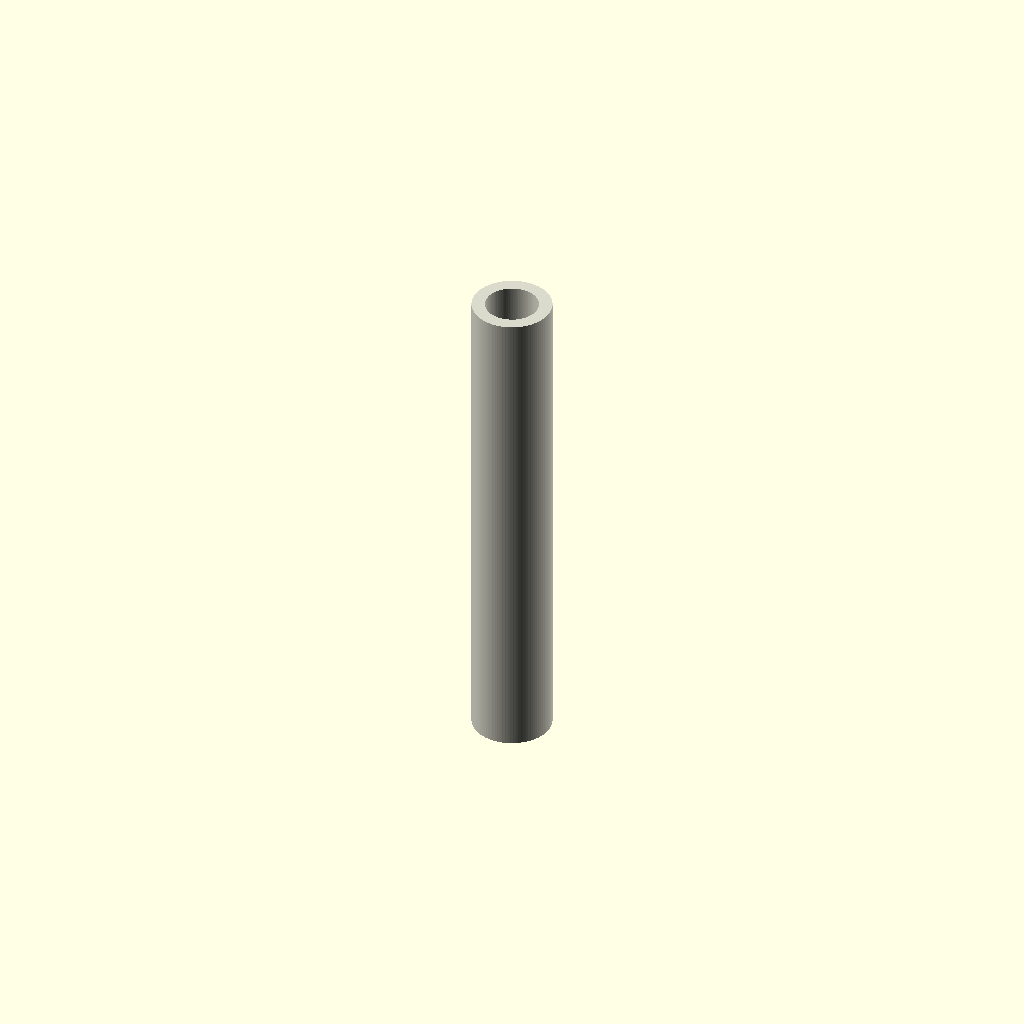
Cell 1 — every parameter at its default value.
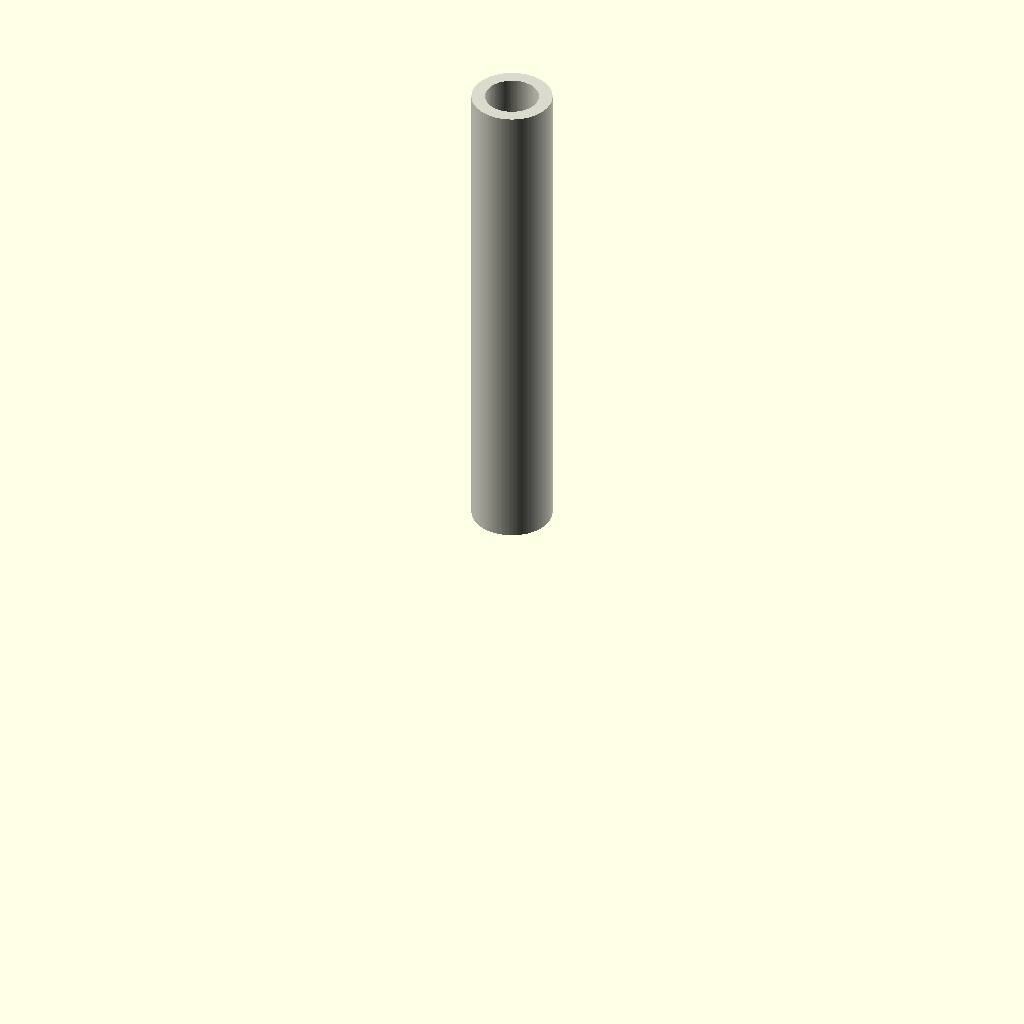
Cell 2: the same model with center = 0.
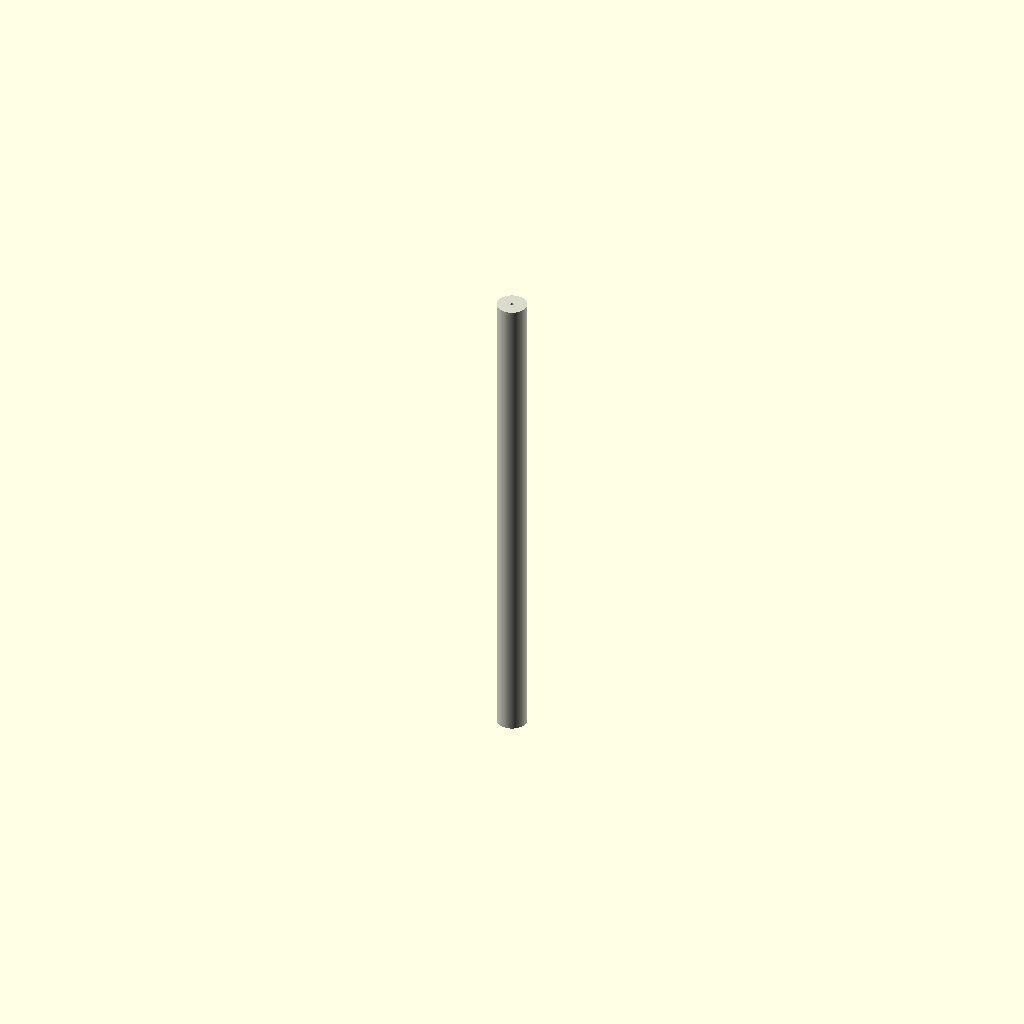
Cell 3: the same model with forced_id = 0.1.
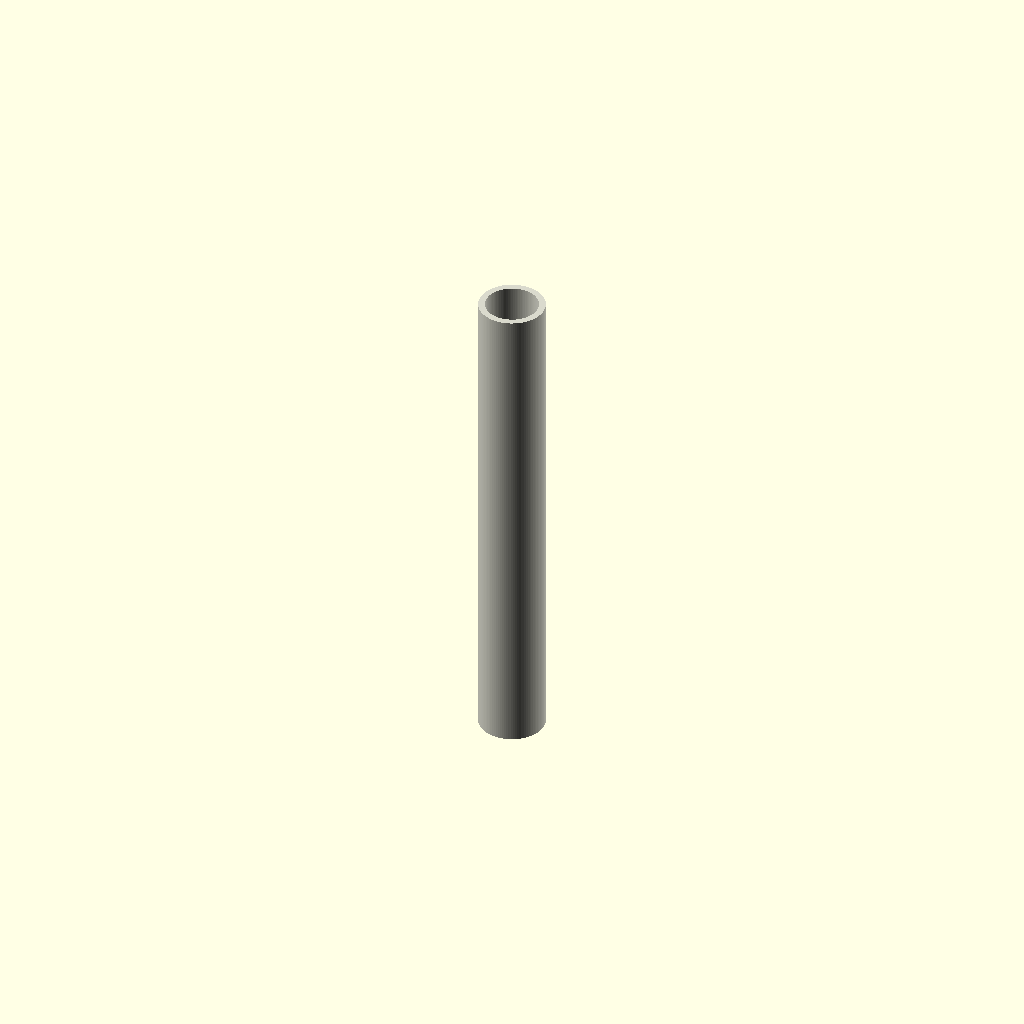
Cell 4: type_od = 0.1 (everything else at default).
All cells are drawn from one camera (rotation 55°, 0°, 25°, orthographic, colour scheme Cornfield), so only the parameter changes between them.
Source of the model, results/craft/scad/tubing__STFE4_6p4_CLR.scad:
// PTFE heatshrink sleeving (simple hollow tube) - ONE connected solid

$fn = 96;

// Parameters
material = 1; //[1:1:1]
category = 1; //[1:1:1]
length = 15; //[8:30:1]
center = 1; //[0:1:1]
forced_id = 0; //[0:10:0.1]
type_od = 2.4; //[1.2:4.8:0.1]
type_id = 1.6; //[0.8:3.2:0.1]
eps_overlap = 0.8; //[0.5:2:0.1]

// Derived dimensions
id = (forced_id > 0) ? forced_id : type_id;
od = type_od + ((forced_id > 0) ? (forced_id - type_id) : 0);

// Safety / validity
wall_min = 0.2;
od_safe = max(od, id + 2*wall_min);
id_safe = min(id, od_safe - 2*wall_min);

// Tube module (hollow cylinder)
module ptfe_heatshrink_tube() {
  color([0.85, 0.85, 0.8])
  difference() {
    cylinder(h=length, r=od_safe/2, center=(center==1));
    cylinder(h=length + 2*eps_overlap, r=id_safe/2, center=(center==1));
  }
}

ptfe_heatshrink_tube();
Customizer parameters (derived from the source; name, type, default, range or options):
material: number, default 1, range 1 to 1, step 1
category: number, default 1, range 1 to 1, step 1
length: number, default 15, range 1 to 8, step 30
center: number, default 1, range 0 to 1, step 1
forced_id: number, default 0, range 0 to 0.1, step 10
type_od: number, default 2.4, range 0.1 to 1.2, step 4.8
type_id: number, default 1.6, range 0.1 to 0.8, step 3.2
eps_overlap: number, default 0.8, range 0.1 to 0.5, step 2
wall_min: number, default 0.2
